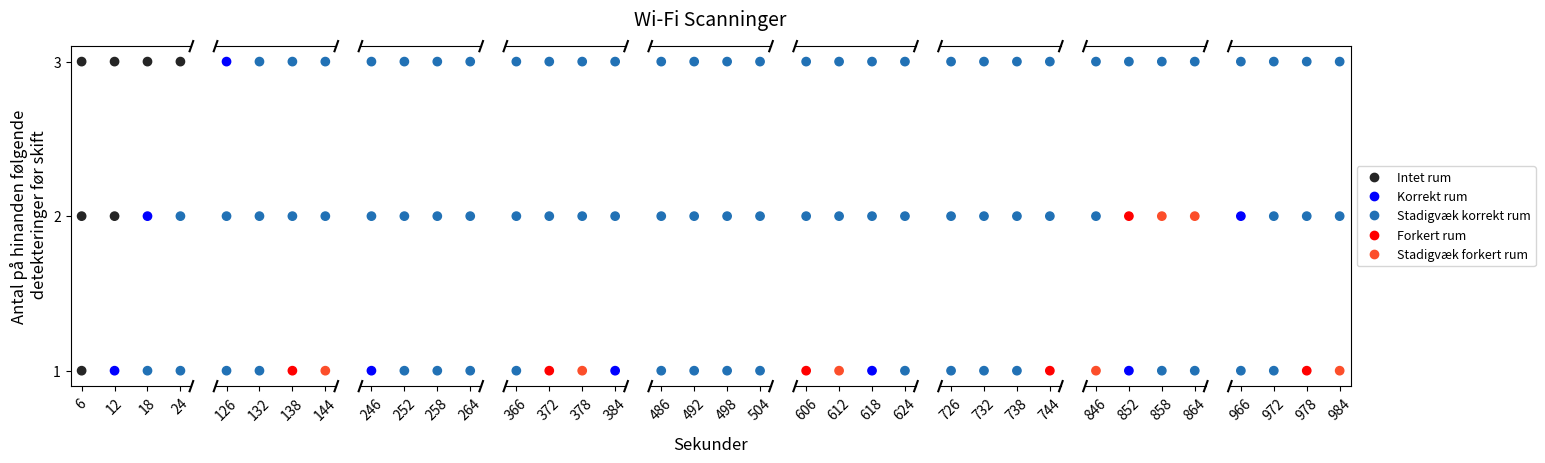

Write Python code to recreate this figure.
import matplotlib.pyplot as plt
import numpy as np
from matplotlib.lines import Line2D

# Define the data points for all subplots
# colors = ['#252525', '#2171b5', '#6baed6', '#fc4e2a', '#fd8d3c']
colorsGeneral = ['#252525', 'blue', '#2171b5', 'red', '#fc4e2a']

points = [
    [
        (6, 1, colorsGeneral[0]), (12, 1, colorsGeneral[1]), (18, 1, colorsGeneral[2]), (24, 1, colorsGeneral[2]),
        (6, 2, colorsGeneral[0]), (12, 2, colorsGeneral[0]), (18, 2, colorsGeneral[1]), (24, 2, colorsGeneral[2]),
        (6, 3, colorsGeneral[0]), (12, 3, colorsGeneral[0]), (18, 3, colorsGeneral[0]), (24, 3, colorsGeneral[0])
    ],
    [
        (126, 1, colorsGeneral[2]), (132, 1, colorsGeneral[2]), (138, 1, colorsGeneral[3]), (144, 1, colorsGeneral[4]),
        (126, 2, colorsGeneral[2]), (132, 2, colorsGeneral[2]), (138, 2, colorsGeneral[2]), (144, 2, colorsGeneral[2]),
        (126, 3, colorsGeneral[1]), (132, 3, colorsGeneral[2]), (138, 3, colorsGeneral[2]), (144, 3, colorsGeneral[2])
    ],
    [
        (246, 1, colorsGeneral[1]), (252, 1, colorsGeneral[2]), (258, 1, colorsGeneral[2]), (264, 1, colorsGeneral[2]),
        (246, 2, colorsGeneral[2]), (252, 2, colorsGeneral[2]), (258, 2, colorsGeneral[2]), (264, 2, colorsGeneral[2]),
        (246, 3, colorsGeneral[2]), (252, 3, colorsGeneral[2]), (258, 3, colorsGeneral[2]), (264, 3, colorsGeneral[2])
    ],
    [
        (366, 1, colorsGeneral[2]), (372, 1, colorsGeneral[3]), (378, 1, colorsGeneral[4]), (384, 1, colorsGeneral[1]),
        (366, 2, colorsGeneral[2]), (372, 2, colorsGeneral[2]), (378, 2, colorsGeneral[2]), (384, 2, colorsGeneral[2]),
        (366, 3, colorsGeneral[2]), (372, 3, colorsGeneral[2]), (378, 3, colorsGeneral[2]), (384, 3, colorsGeneral[2])
    ],
    [
        (486, 1, colorsGeneral[2]), (492, 1, colorsGeneral[2]), (498, 1, colorsGeneral[2]), (504, 1, colorsGeneral[2]),
        (486, 2, colorsGeneral[2]), (492, 2, colorsGeneral[2]), (498, 2, colorsGeneral[2]), (504, 2, colorsGeneral[2]),
        (486, 3, colorsGeneral[2]), (492, 3, colorsGeneral[2]), (498, 3, colorsGeneral[2]), (504, 3, colorsGeneral[2])
    ],
    [
        (606, 1, colorsGeneral[3]), (612, 1, colorsGeneral[4]), (618, 1, colorsGeneral[1]), (624, 1, colorsGeneral[2]),
        (606, 2, colorsGeneral[2]), (612, 2, colorsGeneral[2]), (618, 2, colorsGeneral[2]), (624, 2, colorsGeneral[2]),
        (606, 3, colorsGeneral[2]), (612, 3, colorsGeneral[2]), (618, 3, colorsGeneral[2]), (624, 3, colorsGeneral[2])
    ],
    [
        (726, 1, colorsGeneral[2]), (732, 1, colorsGeneral[2]), (738, 1, colorsGeneral[2]), (744, 1, colorsGeneral[3]),
        (726, 2, colorsGeneral[2]), (732, 2, colorsGeneral[2]), (738, 2, colorsGeneral[2]), (744, 2, colorsGeneral[2]),
        (726, 3, colorsGeneral[2]), (732, 3, colorsGeneral[2]), (738, 3, colorsGeneral[2]), (744, 3, colorsGeneral[2])
    ],
    [
        (846, 1, colorsGeneral[4]), (852, 1, colorsGeneral[1]), (858, 1, colorsGeneral[2]), (864, 1, colorsGeneral[2]),
        (846, 2, colorsGeneral[2]), (852, 2, colorsGeneral[3]), (858, 2, colorsGeneral[4]), (864, 2, colorsGeneral[4]),
        (846, 3, colorsGeneral[2]), (852, 3, colorsGeneral[2]), (858, 3, colorsGeneral[2]), (864, 3, colorsGeneral[2])
    ],
    [
        (966, 1, colorsGeneral[2]), (972, 1, colorsGeneral[2]), (978, 1, colorsGeneral[3]), (984, 1, colorsGeneral[4]),
        (966, 2, colorsGeneral[1]), (972, 2, colorsGeneral[2]), (978, 2, colorsGeneral[2]), (984, 2, colorsGeneral[2]),
        (966, 3, colorsGeneral[2]), (972, 3, colorsGeneral[2]), (978, 3, colorsGeneral[2]), (984, 3, colorsGeneral[2])
    ]
]

# Create a figure with seven subplots
fig, axs = plt.subplots(1, 9, sharey=True, facecolor='w', figsize=(16, 5))
fig.subplots_adjust(right=0.85)
fig.subplots_adjust(left=0.05)
fig.subplots_adjust(bottom=0.2)
# fig.subplots_adjust(left=0.5, right=0.5, top=0.5, bottom=0.5)  # Adju

# Iterate through each subplot and plot the data
for i in range(9):
    points_i = points[i]
    x_values = [point[0] for point in points_i]
    y_values = [point[1] for point in points_i]
    colors = [point[2] for point in points_i]

    axs[i].scatter(x_values, y_values, c=colors)
    axs[i].set_xlim((i * 120) + 4, (i * 120) + 26)
    axs[i].set_xticks([(i * 120) + 6, (i * 120) + 12, (i * 120) + 18, (i * 120) + 24])
    axs[i].set_xticklabels([str(6 + 120 * i), str(12 + 120 * i), str(18 + 120 * i), str(24 + 120 * i)], rotation = 45, fontsize=10)

    # Hide spines between subplots
    if i > 0:
        axs[i].spines['left'].set_visible(False)
        axs[i].spines['right'].set_visible(False)
        axs[i].tick_params(left=False)
    
    if i == 8:
        axs[i].spines['right'].set_visible(True)

    # Set y-axis labels for the first subplot
    if i == 0:
        axs[i].spines['right'].set_visible(False)
        axs[i].set_yticks([1, 2, 3])
        axs[i].set_yticklabels(['1', '2', '3'])

    # Add diagonal lines to indicate shared y-axis
    if i < 8:
        d = 0.015
        kwargs = dict(transform=axs[i].transAxes, color='k', clip_on=False)
        axs[i].plot((1 - d, 1 + d), (-d, +d), **kwargs)
        axs[i].plot((1 - d, 1 + d), (1 - d, 1 + d), **kwargs)
        kwargs.update(transform=axs[i + 1].transAxes)
        axs[i + 1].plot((-d, +d), (1 - d, 1 + d), **kwargs)
        axs[i + 1].plot((-d, +d), (-d, +d), **kwargs)


# Set plot title and labels
# plt.suptitle('Wi-Fi Scanninger', fontsize=12)
# fig.text(0.4, 0.01, 'Sekunder', ha='center', fontsize=10)
axs[0].set_ylabel('Antal på hinanden følgende\n detekteringer før skift', fontsize = 12)
axs[4].set_xlabel('Sekunder', fontsize = 12, labelpad=10)
axs[4].set_title('Wi-Fi Scanninger', fontsize=14, pad=15)

# Add legend
# colors = [colorsGeneral[0], colorsGeneral[2], colorsGeneral[3]]
labels = ['Intet rum', 'Korrekt rum', 'Stadigvæk korrekt rum', 'Forkert rum', 'Stadigvæk forkert rum']
handles = [Line2D([0], [0], marker = 'o', linestyle='none', color=color) for color in colorsGeneral]
plt.legend(handles=handles, labels=labels, loc='center left', bbox_to_anchor=(1, 0.5), fontsize=9)

# Display the plot
plt.show()